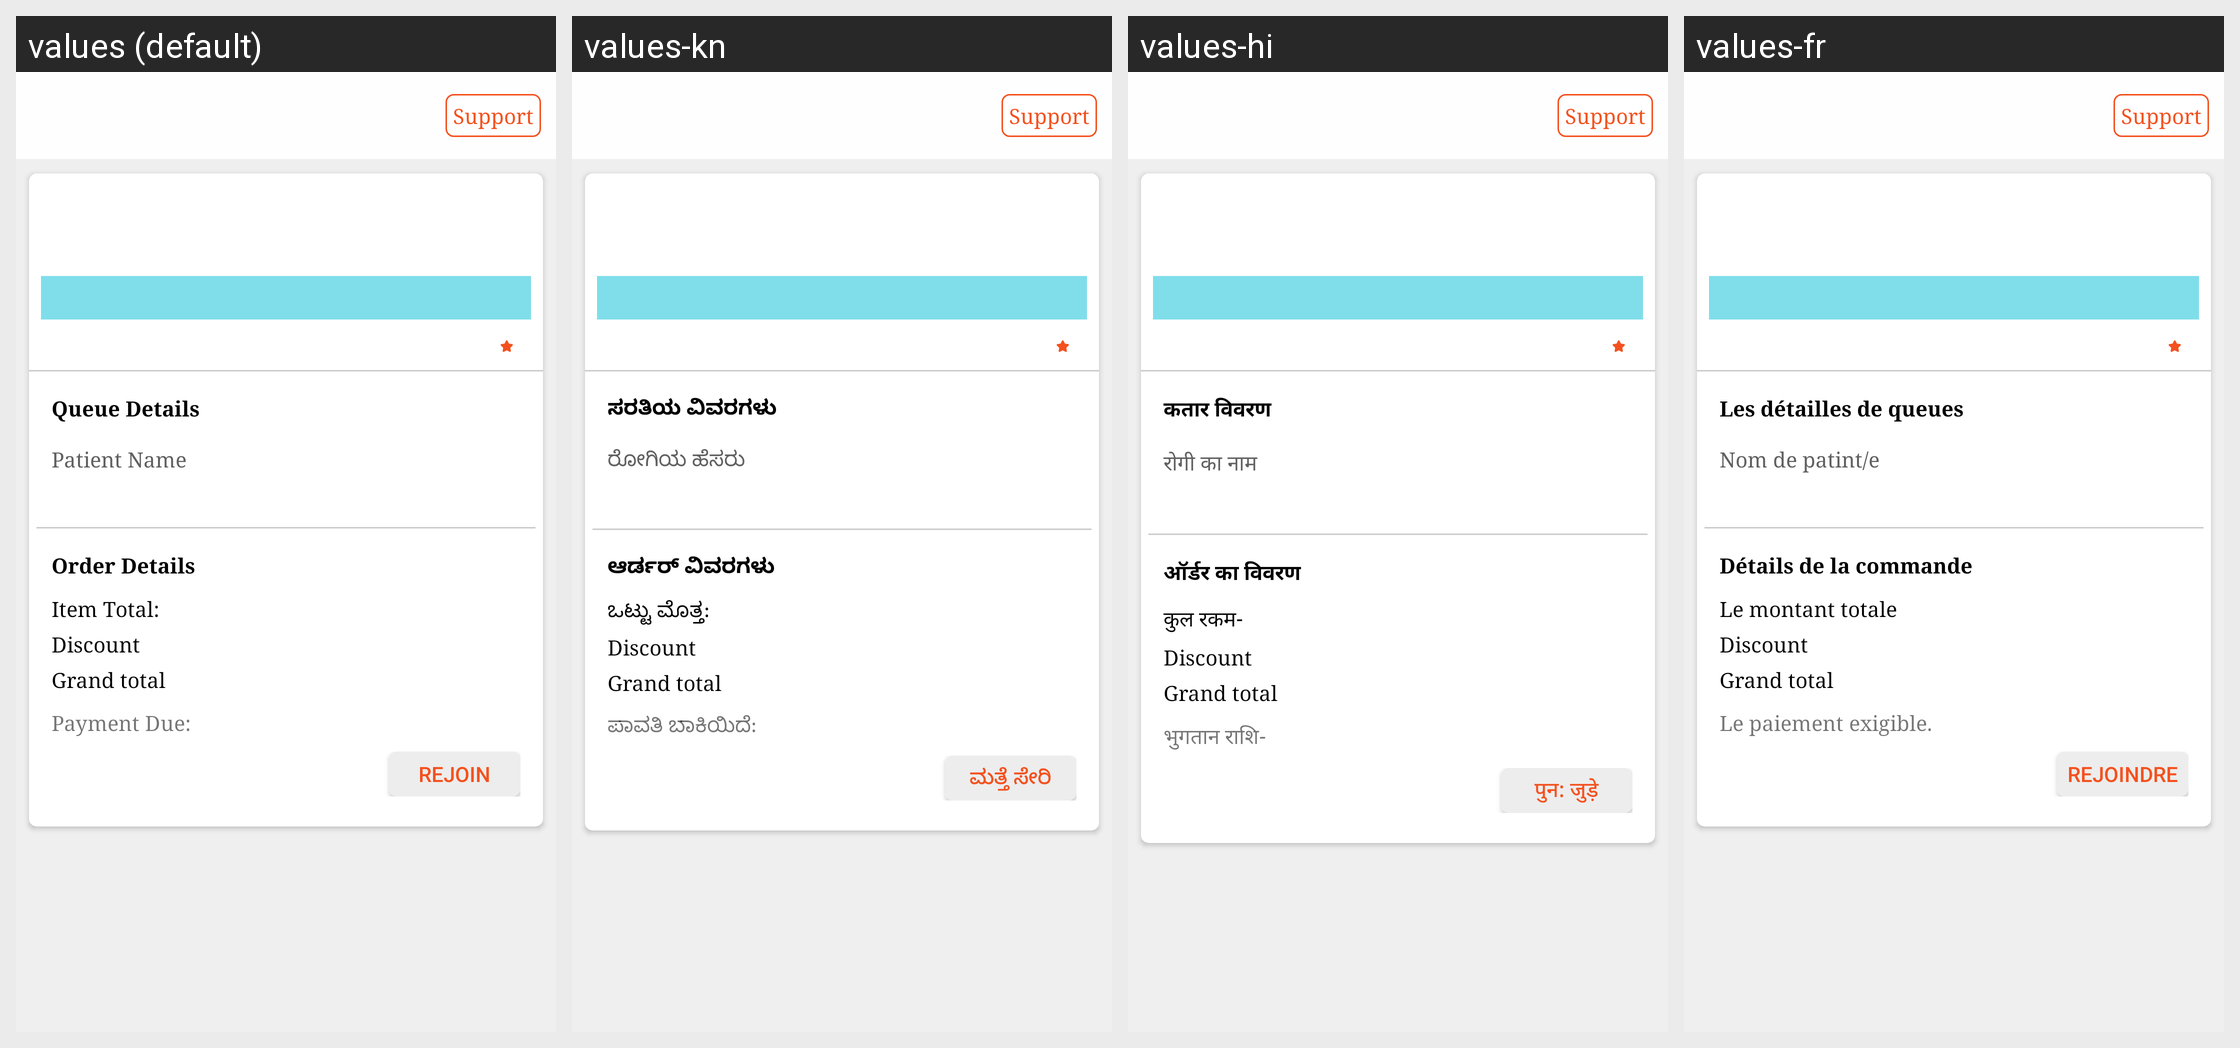

Here is an Android app screen in its default locale and in the app's own translations. Write out the translated-string differences for the strings that appear on this screen.
Android screen res/layout/activity_queue_history_detail.xml rendered under 4 locales, left to right: values (default), values-kn, values-hi, values-fr. Device: Nexus 5 (rendered at 1080×1920; each locale shown at half size, 540×960, under a caption strip naming it); theme BaseTheme.
Strings drawn on this screen, with the default value and each locale's value (text and hints the layout hard-codes, and strings that could not be matched under every locale, appear in the picture but are not listed):

queue_details
  values: Queue Details
  values-kn: ಸರತಿಯ ವಿವರಗಳು
  values-hi: कतार विवरण
  values-fr: Les détailles de queues

patient_name
  values: Patient Name
  values-kn: ರೋಗಿಯ ಹೆಸರು
  values-hi: रोगी का नाम
  values-fr: Nom de patint/e

order_details
  values: Order Details
  values-kn: ಆರ್ಡರ್ ವಿವರಗಳು
  values-hi: ऑर्डर का विवरण
  values-fr: Détails de la commande

total_amount
  values: Item Total:
  values-kn: ಒಟ್ಟು ಮೊತ್ತ:
  values-hi: कुल रकम-
  values-fr: Le montant totale

payment_due
  values: Payment Due:
  values-kn: ಪಾವತಿ ಬಾಕಿಯಿದೆ:
  values-hi: भुगतान राशि-
  values-fr: Le paiement exigible.

rejoin
  values: Rejoin
  values-kn: ಮತ್ತೆ ಸೇರಿ
  values-hi: पुन: जुड़े
  values-fr: Rejoindre
